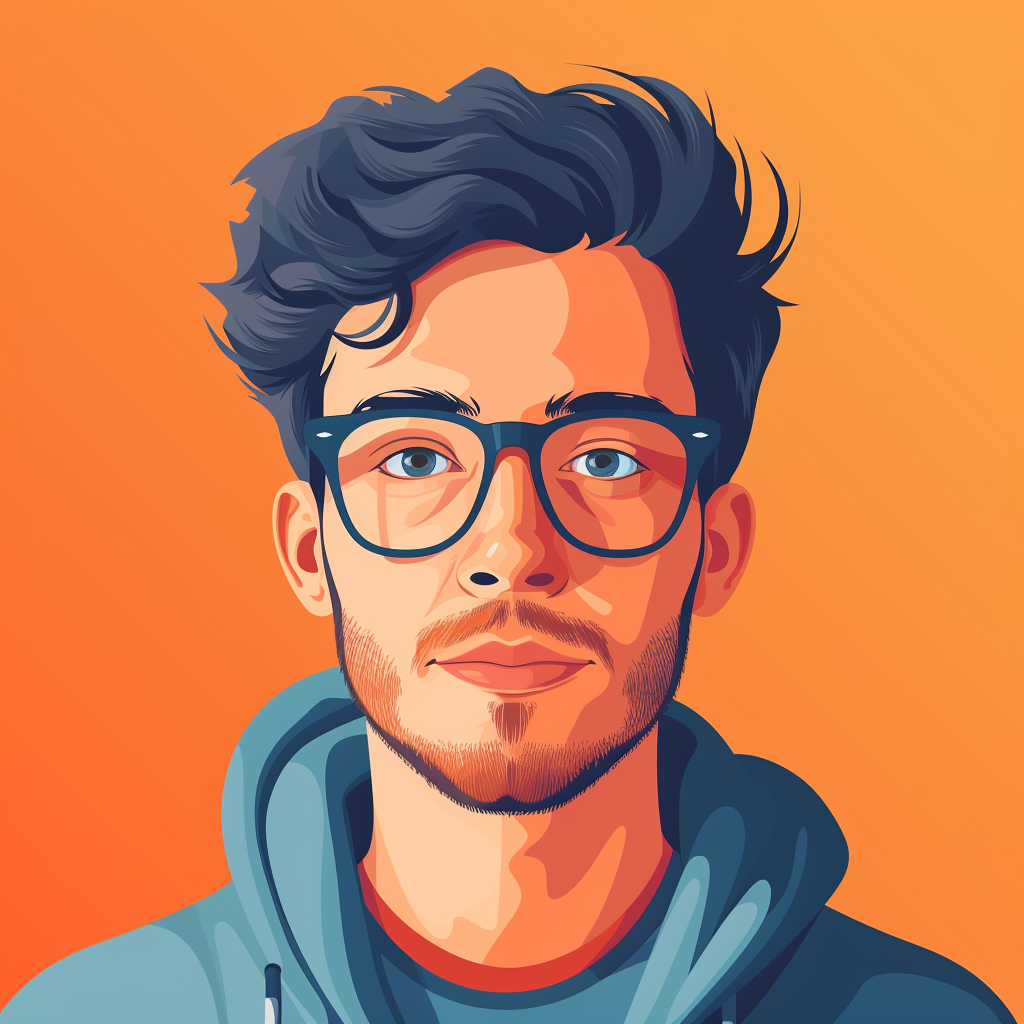
Generation parameters embedded in this image by Midjourney (PNG 'Description' text chunk):
flat vector illustration of a 30 years old, software developer --stylize 250 Job ID: 52466f8e-e08c-4396-a5b2-9b036247c9e7